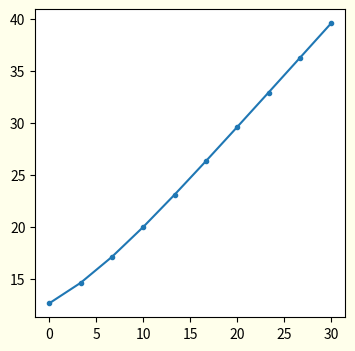

Recreate this plot in Python. (Note: this script raises an exception after producing the figure.)
# -*- coding: utf-8 -*-
"""
Created on Fri Apr 29 21:25:32 2016

performs the SNR on one channel, assuming 
the MSC has a given value and the ratio 
between the SNB on the 2 channels is known
             1
  MSC = ------------------------
        (1+SNR_u^-1)(1+SNR_r^-1)
with SNR_u = rho SNR_r
        
[redacted]
"""

from numpy import array, log10, roots, linspace, zeros, max, sqrt
from matplotlib import pyplot as plt
# c =  snru2/(snru+1)(snru+rho)
# x2(1-1/c)+(1+rho)x+rho=0

HorizontalSize = 4
VerticalSize   = 4
plt.close()   
figSNR = plt.figure(num=1,figsize=
               (HorizontalSize,VerticalSize), edgecolor='k', 
                facecolor = [1,1,0.92])
    
cp=1
for c in linspace(0.90,0.99,4):
    L=10
    listrho_dB = linspace(0,30.0,L)
    snrU_dB = zeros(L)
    rho = 10.0 ** (listrho_dB/10.0)
    for il in range(L):
        d = (1.0+rho[il])**2-4.0*(1.0-1.0/c)*rho[il]
        bp = (-(1.0+rho[il])-sqrt(d))/2.0/(1.0-1.0/c)
        snrU_dB[il] = 10.0*log10(bp)
    plt.plot(listrho_dB, snrU_dB,'.-',label='MSC = %2.2f'%c)
    plt.hold('True')
    plt.xlabel('R - dB' , family = 'times',fontsize=8 )
    plt.ylabel('SNR_u - dB', family = 'times',fontsize=8)
    plt.grid('on')
    plt.show()
    cp=cp+1

plt.hold('False')
plt.legend(fontsize=8, loc='best')
plt.xticks( family = 'times',fontsize=8 )
plt.yticks( family = 'times',fontsize=8 )
